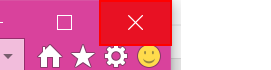
Workflow: GetFakePerson

Step 1: click on the push button 'Close' in window 'Generate a Random Name - Fake Name Generator - Internet Explorer' (iexplore.exe)
